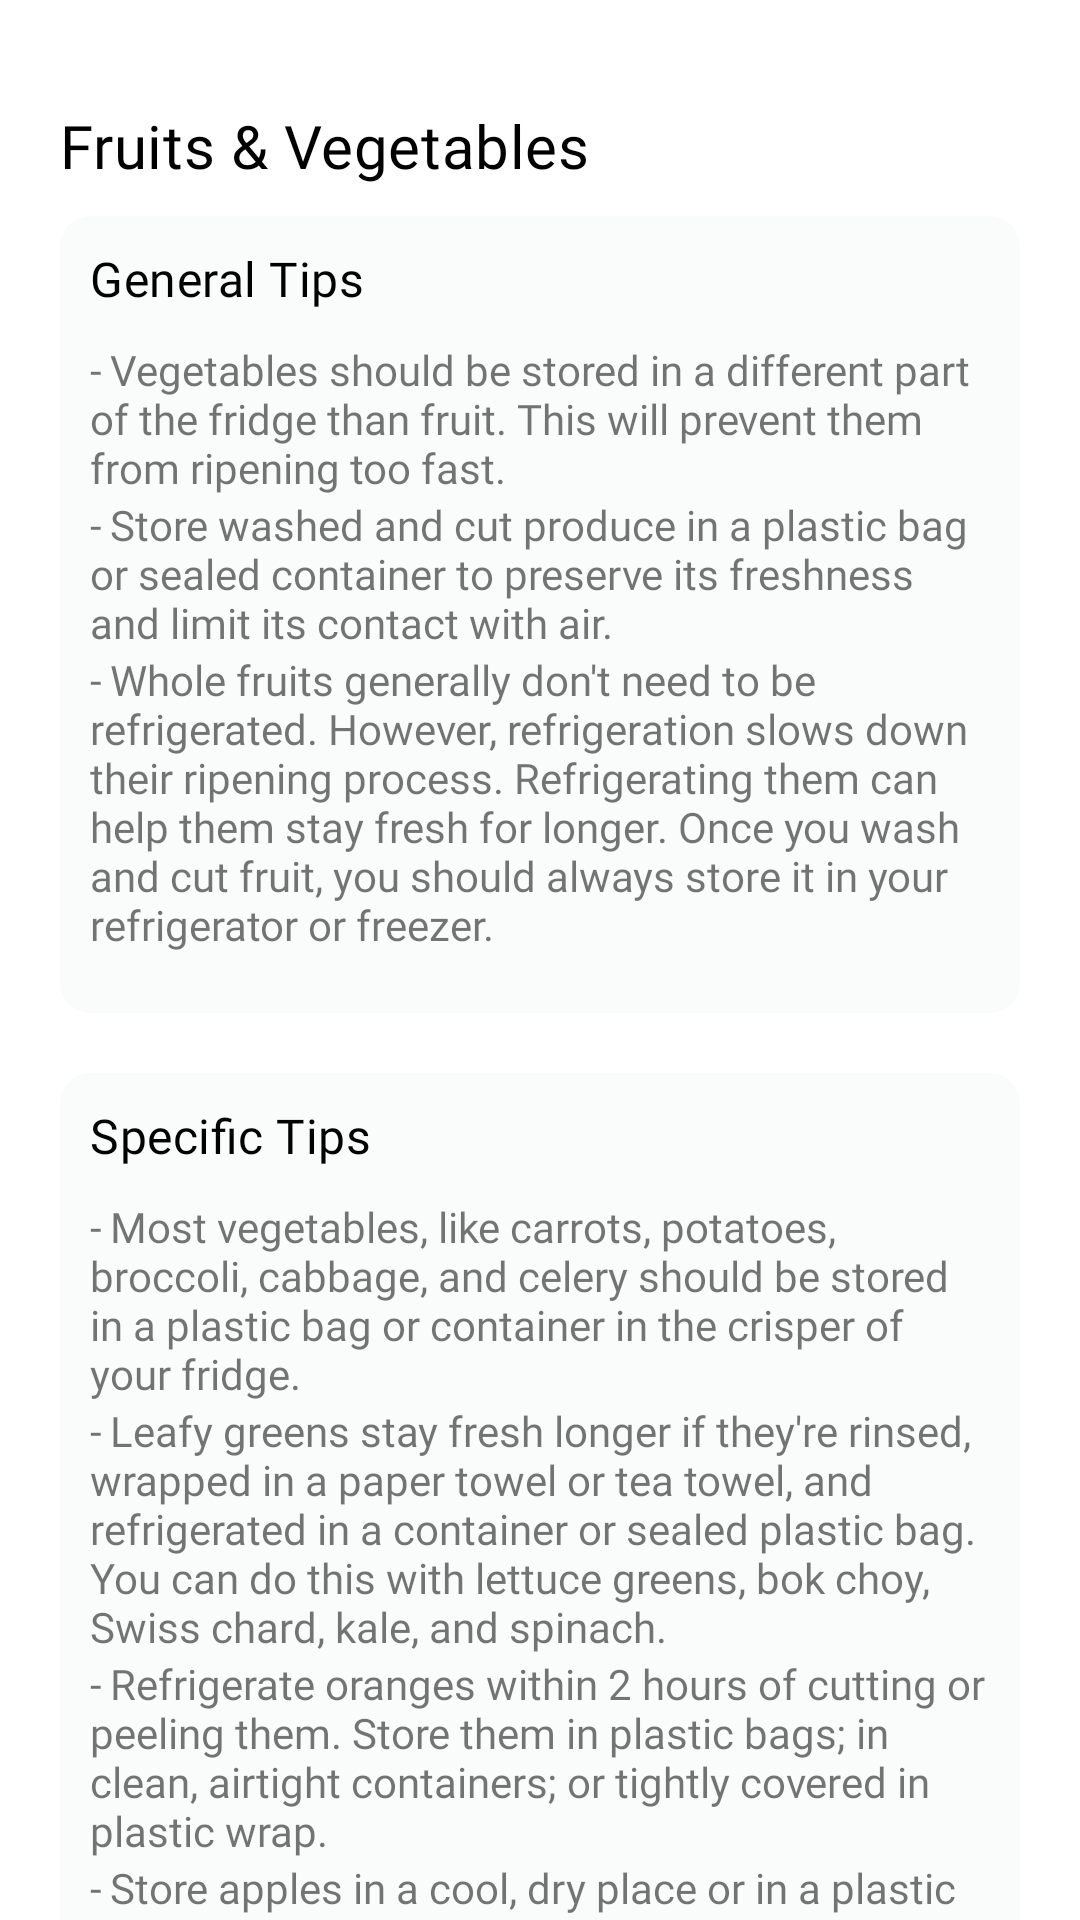

Write the Android layout XML for this screen, with the resource values it uses.
<!-- AndroidManifest.xml: application theme Theme.RotTrak -->
<!-- res/layout/dialog_tips_item.xml -->
<?xml version="1.0" encoding="utf-8"?>
<LinearLayout xmlns:android="http://schemas.android.com/apk/res/android"
    xmlns:app="http://schemas.android.com/apk/res-auto"
    android:layout_width="match_parent"
    android:layout_height="match_parent"
    xmlns:tools="http://schemas.android.com/tools"
    android:orientation="vertical"
    android:paddingTop="35dp"
>

    <LinearLayout
        android:layout_width="match_parent"
        android:layout_height="wrap_content"
        android:orientation="horizontal"
        android:gravity="center_vertical"
        android:paddingLeft="20dp"
        android:paddingRight="20dp">

        <TextView
            android:id="@+id/textView"
            style="@style/HeaderTitle"
            android:layout_width="wrap_content"
            android:layout_height="wrap_content"
            android:layout_weight="1"
            android:text="Fruits &amp; Vegetables" />

    </LinearLayout>

    <ScrollView
        android:layout_width="match_parent"
        android:layout_height="match_parent"
        android:overScrollMode="never"
        android:paddingLeft="20dp"
        android:paddingRight="20dp"
        android:scrollbarStyle="outsideInset"
        android:scrollbars="none">

        <LinearLayout
            android:layout_width="match_parent"
            android:layout_height="wrap_content"
            android:orientation="vertical">

            <androidx.cardview.widget.CardView
                android:layout_width="match_parent"
                android:layout_height="match_parent"
                android:layout_marginTop="10dp"
                android:layout_marginBottom="10dp"
                app:cardBackgroundColor="#FFF9FCFB"
                app:cardCornerRadius="10dp"
                app:cardElevation="0dp"
                app:cardMaxElevation="0dp"
                app:contentPadding="10dp">

                <LinearLayout
                    android:layout_width="match_parent"
                    android:layout_height="match_parent"
                    android:orientation="vertical">

                    <LinearLayout
                        android:layout_width="match_parent"
                        android:layout_height="match_parent"
                        android:layout_gravity="center|left"
                        android:layout_marginBottom="10dp"
                        android:orientation="vertical">

                        <TextView
                            android:layout_width="wrap_content"
                            android:layout_height="wrap_content"
                            android:layout_marginBottom="10dp"
                            android:text="General Tips"
                            android:textAppearance="@style/ListTitle" />

                        <TextView
                            android:layout_width="wrap_content"
                            android:layout_height="wrap_content"
                            android:layout_weight="1"
                            android:fontFamily="@font/montserrat_semibold"
                            android:text="-	Vegetables should be stored in a different part of the fridge than fruit. This will prevent them from ripening too fast." />

                        <TextView
                            android:id="@+id/textView9"
                            android:layout_width="match_parent"
                            android:layout_height="wrap_content"
                            android:layout_weight="1"
                            android:fontFamily="@font/montserrat_semibold"
                            android:text="-	Store washed and cut produce in a plastic bag or sealed container to preserve its freshness and limit its contact with air." />

                        <TextView
                            android:id="@+id/textView12"
                            android:layout_width="match_parent"
                            android:layout_height="wrap_content"
                            android:layout_weight="1"
                            android:fontFamily="@font/montserrat_semibold"
                            android:text="-	Whole fruits generally don't need to be refrigerated. However, refrigeration slows down their ripening process. Refrigerating them can help them stay fresh for longer. Once you wash and cut fruit, you should always store it in your refrigerator or freezer." />
                    </LinearLayout>
                </LinearLayout>
            </androidx.cardview.widget.CardView>

            <androidx.cardview.widget.CardView
                android:layout_width="match_parent"
                android:layout_height="match_parent"
                android:layout_marginTop="10dp"
                android:layout_marginBottom="10dp"
                app:cardBackgroundColor="#FFF9FCFB"
                app:cardCornerRadius="10dp"
                app:cardElevation="0dp"
                app:cardMaxElevation="0dp"
                app:contentPadding="10dp">

                <LinearLayout
                    android:layout_width="match_parent"
                    android:layout_height="match_parent"
                    android:orientation="vertical">

                    <LinearLayout
                        android:layout_width="match_parent"
                        android:layout_height="match_parent"
                        android:layout_gravity="center|left"
                        android:layout_marginBottom="10dp"
                        android:orientation="vertical">

                        <TextView
                            android:layout_width="wrap_content"
                            android:layout_height="wrap_content"
                            android:layout_marginBottom="10dp"
                            android:text="Specific Tips"
                            android:textAppearance="@style/ListTitle" />

                        <TextView
                            android:layout_width="wrap_content"
                            android:layout_height="wrap_content"
                            android:layout_weight="1"
                            android:fontFamily="@font/montserrat_semibold"
                            android:text="-	Most vegetables, like carrots, potatoes, broccoli, cabbage, and celery should be stored in a plastic bag or container in the crisper of your fridge." />

                        <TextView

                            android:layout_width="match_parent"
                            android:layout_height="wrap_content"
                            android:layout_weight="1"
                            android:fontFamily="@font/montserrat_semibold"
                            android:text="-	Leafy greens stay fresh longer if they're rinsed, wrapped in a paper towel or tea towel, and refrigerated in a container or sealed plastic bag. You can do this with lettuce greens, bok choy, Swiss chard, kale, and spinach." />

                        <TextView

                            android:layout_width="match_parent"
                            android:layout_height="wrap_content"
                            android:layout_weight="1"
                            android:fontFamily="@font/montserrat_semibold"
                            android:text="-	Refrigerate oranges within 2 hours of cutting or peeling them. Store them in plastic bags; in clean, airtight containers; or tightly covered in plastic wrap." />

                        <TextView

                            android:id="@+id/textView13"
                            android:layout_width="match_parent"
                            android:layout_height="wrap_content"
                            android:layout_weight="1"
                            android:fontFamily="@font/montserrat_semibold"
                            android:text="-	Store apples in a cool, dry place or in a plastic bag in the refrigerator crisper away from foods with strong odors." />
                    </LinearLayout>
                </LinearLayout>
            </androidx.cardview.widget.CardView>
        </LinearLayout>

    </ScrollView>


</LinearLayout>
<!-- resources referenced by this layout -->
<resources>
  <style name="HeaderTitle">
  
          <item name="lineHeight">
              24sp
          </item>
          <item name="fontFamily">
              @font/montserrat_extrabold
          </item>
          <item name="android:textSize">
              20sp
          </item>
  
          <item name="android:letterSpacing">
              0.01
          </item>
  
          <item name="android:textColor">
              #000000
          </item>
  
      </style>
  <style name="ListTitle">
          <item name="lineHeight">
              20sp
          </item>
          <item name="fontFamily">
              @font/montserrat_bold
          </item>
          <item name="android:textSize">
              16sp
          </item>
  
          <item name="android:letterSpacing">
              0.01
          </item>
  
          <item name="android:textColor">
              #000000
          </item>
      </style>
  <style name="Theme.RotTrak" parent="Theme.MaterialComponents.DayNight.DarkActionBar">
          
          <item name="background">@color/white</item>
          <item name="colorPrimary">@color/accent_red</item>
          <item name="colorPrimaryVariant">@color/accent_red_dark</item>
          <item name="colorOnPrimary">@color/white</item>
          
          <item name="colorSecondary">@color/accent_green</item>
          <item name="colorSecondaryVariant">@color/accent_green_dark</item>
          <item name="colorOnSecondary">@color/white</item>
          
          <item name="android:statusBarColor" tools:targetApi="l">?attr/colorPrimaryVariant</item>
          
  
      </style>
  <color name="white">#FFFFFFFF</color>
  <color name="accent_red">#FFFD5E53</color>
  <color name="accent_red_dark">#FFD84D43</color>
  <color name="accent_green">#FF21BF73</color>
  <color name="accent_green_dark">#FF23A566</color>
</resources>
